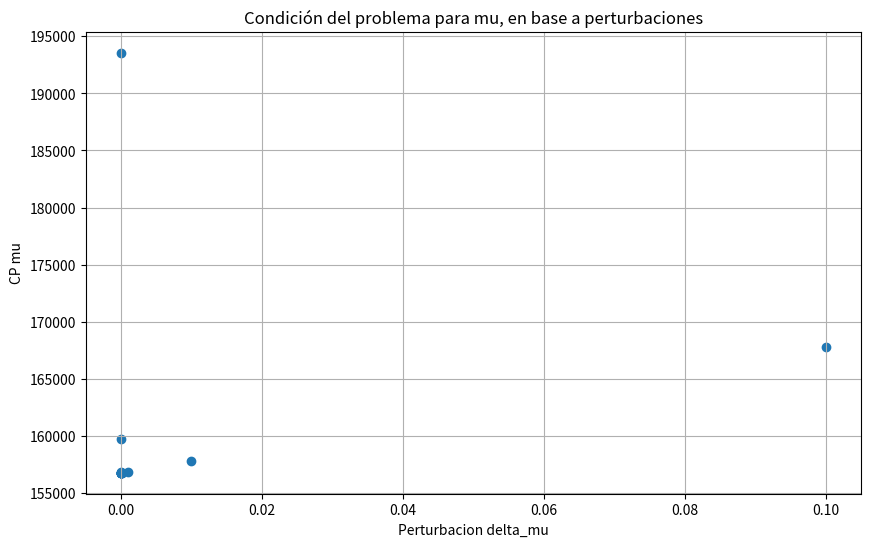

The matplotlib source for this figure:
import math 
import numpy as np
from matplotlib import pyplot as plt

#LA PARTE A) DE ESTA PRIMERA PARTE FUE REALIZADA EN HOJA. LEER INFORME PARA MÁS DETALLES.

#--------------------------- ITEM (B) ---------------------------
#Mediciones EXACTAS
P1 = 106716
P2 = 106031
P = (P1 + P2) / 2
x0 = -P/3500
x1 = P/3500
y0 = y1 = P/2100
L = P/1300


#Por Newton-Raphson, hallamos mu despejando la misma de la ecuación 4), dado que en este caso se cumplen las condiciones
def f(mu):
    return ((np.sinh(mu * x1) - np.sinh(mu * x0)) / mu) - L

# Derivada de f(mu)
def df(mu):
    return (np.sinh(mu*x0) - (mu*x0*np.cosh(mu*x0)) - (np.sinh(mu*x1)) + (mu*x1*np.cosh(mu*x1))) / mu**2

#((mu * (x1 * np.cosh(mu * x1) - x0 * np.cosh(mu * x0))) - (np.sinh(mu * x1) - np.sinh(mu * x0))) / (mu ** 2)

tolerancia = 0.5e-6
# Newton-Raphson loop
def newton_raphson(semilla, tolerancia, NMAX):
    # Valor inicial para mu y tolerancia
    iteration = 0
    mu = semilla
    es_mayor_que_tolerancia = True
    while es_mayor_que_tolerancia and iteration < NMAX:
        mu_new = mu - f(mu) / df(mu)
        if abs(mu_new - mu) < tolerancia:
            es_mayor_que_tolerancia = False
        mu = mu_new
        iteration += 1
    return mu, iteration

mu, iteration = newton_raphson(0.1, tolerancia, 100)
print(mu, iteration)
mu = float(f"{mu:.5g}") #para redondear a 6 decimales significativos

#Cálculo del C2
C2 = y1*mu - (np.cosh(mu*x1)) #despejando de la ecuación (3)

#propagación de errores c2 -> mu tiene error inherente para su cálculo

dc2_mu = y1 - (x1*np.sinh(mu*x1)) #derivada respecto a mu de C2
ec2 = float(f"{(abs(dc2_mu) * abs(tolerancia)):.1g}" ) #cota de C2 ya redondeada
t = math.ceil(-math.log10(2 * ec2)) #decimales significativos

C2 = float(f"{C2:.{t}}")

#para la ecuacion original, mu y C2 como datos de entrada tienen error inherente
def catenaria(x):
    return ((np.cosh(mu*x))/mu) + C2

def df_catenaria_mu(x):
    return ((x*mu*np.sinh(mu*x)) - np.cosh(mu*x))/mu**2

#y la derivada respecto de C2 es 1 -> se propaga su error como es de entrada
y_x_0 = catenaria(0)
e_y = (abs(df_catenaria_mu(0)) * tolerancia) + 1*ec2
t = math.ceil(-math.log10(2 * e_y))
y_x_0 = float(f"{y_x_0:.{t}}")

print("------------- ITEM B) -------------")
print("Valor de mu: ", mu)
print("Valor de C2: ", C2)
print("Valor de y(x=0): ", y_x_0)


#--------------------------- ITEM (C) ---------------------------
#A priori, los cálculos serían los mismos. Solo se modifican sus errores
#f(mu) = 2senh(mu * x1)/mu - L
print("------------- ITEM C) -------------")
COTA_X0 = COTA_X1 = COTA_Y0 = COTA_Y1 = COTA_L = 0.05

def cpexp(mu, delta_mu): 
    return abs(f(mu*(1+delta_mu))-f(mu))/(abs(f(mu))*abs(delta_mu))

def cota_error_propagado_mu(mu_medido, x1_medido, x0_medido):
    dphi_x1 = -((np.cosh(x1_medido * mu_medido)*df(mu_medido)) - f(mu_medido)*x1_medido*np.sinh(x1_medido*mu_medido))/((df(mu_medido)) ** 2)
    dphi_x0 = -(-np.cosh(mu_medido*x0_medido) + x0_medido*np.sinh(x0_medido*mu_medido)*f(mu_medido))/((df(mu_medido)) ** 2)
    dphi_l = 1/(df(mu_medido))
    cota = COTA_X1

    return cota * (abs(dphi_x1) + abs(dphi_x0)+ abs(dphi_l))


mu_n_menos_1, temp = newton_raphson(0.1, tolerancia, iteration-1)
cota_error_mu = cota_error_propagado_mu(mu_n_menos_1, x1, x0) + tolerancia #error total = error inh + error trunc (se desprecian err redondeo)
t = math.ceil(-math.log10(2 * cota_error_mu)) #decimales significativos
cota_error_mu = round(cota_error_mu, t)
perturbaciones = []
cps_exp = []
for i in range(1,16):
    delta_mu = 0.1**i
    perturbaciones.append(delta_mu)
    cps_exp.append(cpexp(mu, delta_mu))

perturbaciones = np.ravel(perturbaciones)
cps_exp = np.ravel(cps_exp)
print("Cota de error propagado de mu (CP analítico):", cota_error_mu)
plt.figure(figsize=(10, 6))
plt.scatter(perturbaciones, cps_exp)
plt.xlabel('Perturbacion delta_mu')
plt.ylabel('CP mu')
plt.title('Condición del problema para mu, en base a perturbaciones')
plt.grid(True)
plt.show()
mu_redondeado = round(mu, t-1)
print("Valor de mu bien redeondeado:", mu_redondeado)

#c2 = f(mu, x1, y1) = y1 - cosh(mu * x1)/mu

def cota_error_total_c2(mu_medido, x1_medido):
    df_mu = (np.cosh(x1_medido*mu_medido) - (mu_medido*x1_medido*np.sinh(mu_medido*x1_medido))) / mu_medido**2
    df_x1 = - mu_medido*np.sinh(mu_medido * x1_medido)
    return abs(cota_error_mu*df_mu) + abs(COTA_X1*df_x1) + abs(COTA_Y1 * 1)

cota_error_c2 = cota_error_total_c2(mu_redondeado, x1)
cota_error_c2 = round(cota_error_c2, 1)
print("Cota de error de C2(redondeado a 1 cifra):",cota_error_c2)
#erc2 = (cota_error_c2/C2)*100 -> Por si se desea obtener error relativo de C2. Da alrededor de 54%
print("C2 no puede expresarse bien redondeado (el error relativo es mayor al 50%), por ende lo expresamos como cota:", C2,"±", cota_error_c2)

#f(mu_medido, x_medido, c2_medido) =  cosh(mu * x)/mu + C2
#el error inherente de mu (dato de entrada para esta ecuación) es el obtenido anteriormente, por lo que se reutiliza esa variable
def cota_total_error_y(mu_medido, x_medido):
    df_mu = df_catenaria_mu(x_medido)
    df_x = mu_medido*np.sinh(mu_medido * x_medido)
    df_c2 = 1
    return abs(cota_error_mu*df_mu) + abs(cota_error_c2 * df_c2) + abs(COTA_X1*df_x)

cota_error_y = round(cota_total_error_y(mu_redondeado, 0), 1)
print("Cota de error de y(x) (redondeado a 1 cifra):", cota_error_y)
print("Valor de y(0) bien redeondeado:", round(y_x_0))
print("El valor expresado como intervalo", y_x_0, "±", cota_error_y)